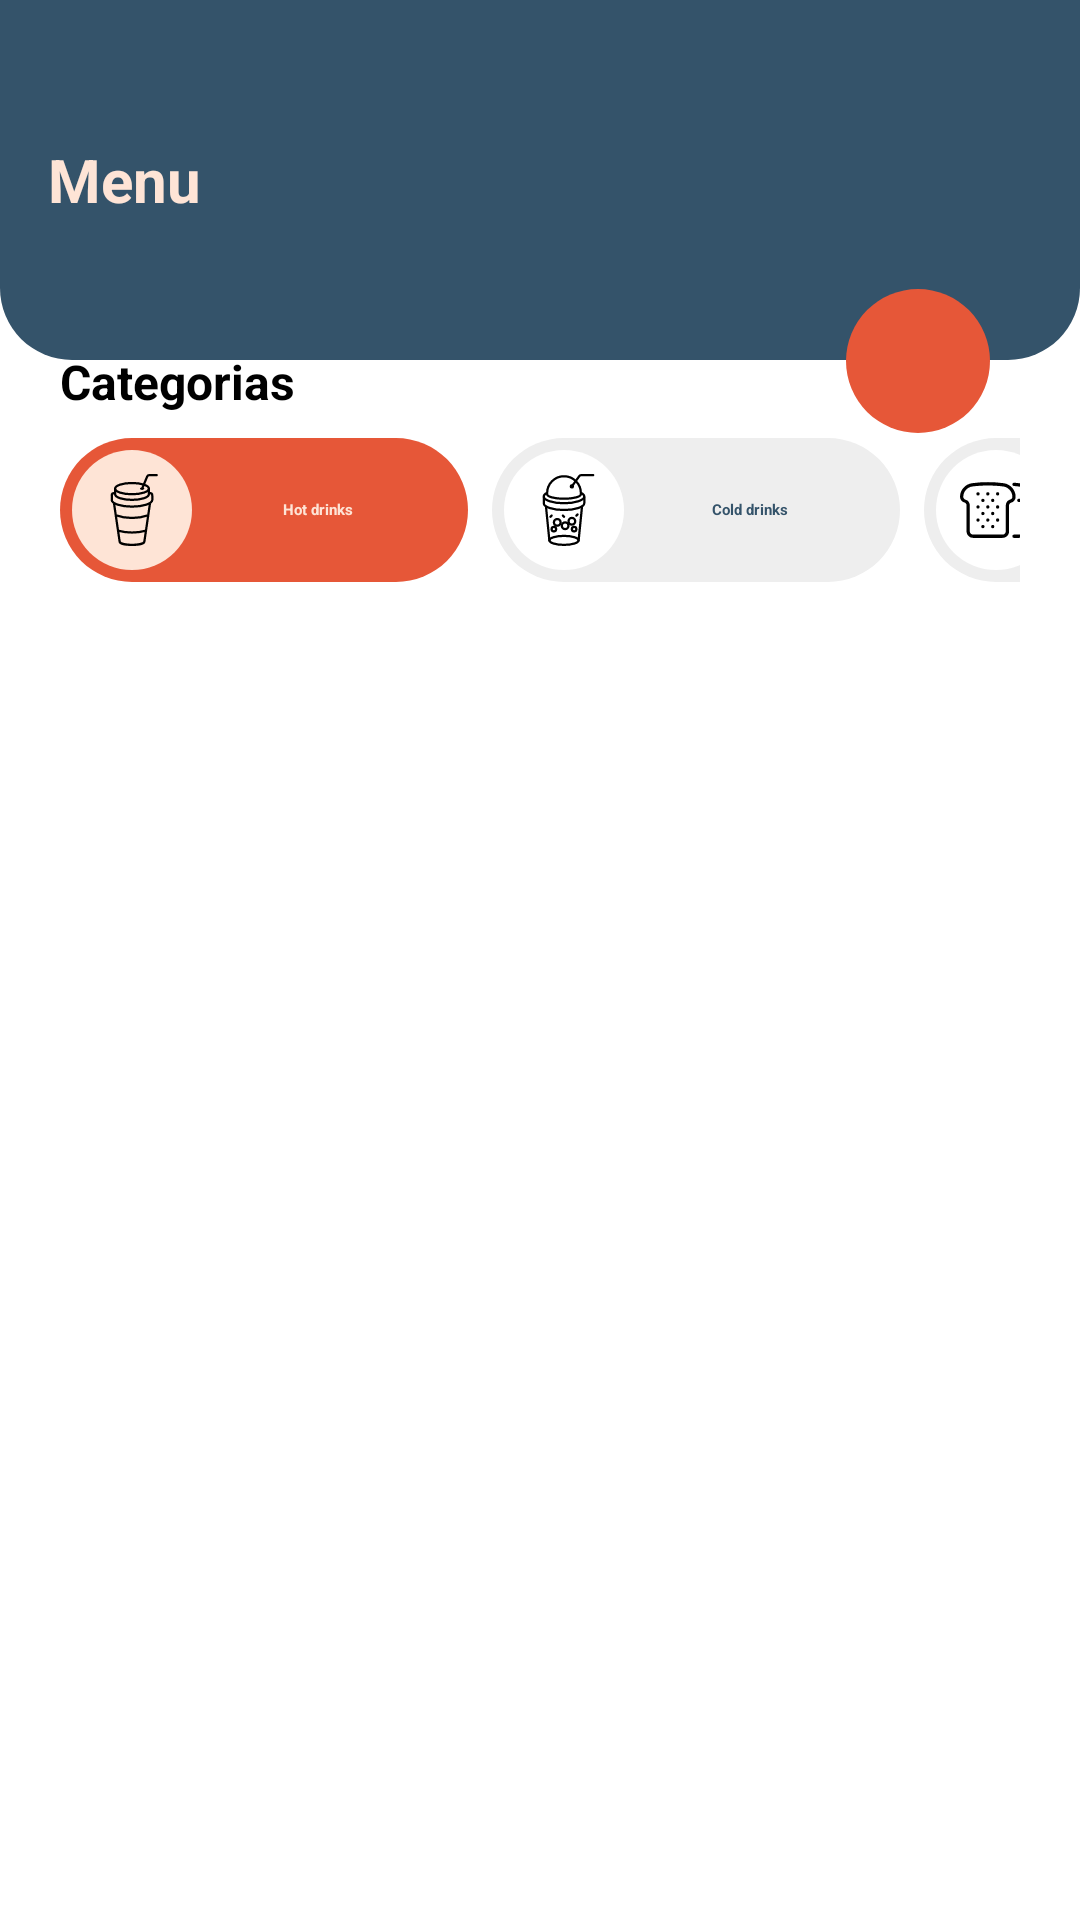

Here is an Android app screen rendered from its layout file. Give the layout XML and the strings, colors and styles it references.
<!-- AndroidManifest.xml: application theme Theme.ApkCavoshCafe -->
<!-- res/layout/fragment_menu.xml -->
<?xml version="1.0" encoding="utf-8"?>
<androidx.constraintlayout.widget.ConstraintLayout xmlns:android="http://schemas.android.com/apk/res/android"
    xmlns:app="http://schemas.android.com/apk/res-auto"
    xmlns:tools="http://schemas.android.com/tools"
    android:layout_width="match_parent"
    android:layout_height="match_parent"
    tools:context=".ui.Menu">


    <TextView
        android:id="@+id/tvHeader"
        android:layout_width="match_parent"
        android:layout_height="120dp"
        android:background="@drawable/sh_bg_header_police_blue"
        android:gravity="center|start"
        android:paddingHorizontal="16dp"
        android:text="Menu"
        android:textColor="@color/flesh"
        android:textSize="20sp"
        android:textStyle="bold"
        app:layout_constraintStart_toStartOf="parent"
        app:layout_constraintTop_toTopOf="parent" />


    <SearchView
        android:id="@+id/svBuscar"
        android:layout_width="match_parent"
        android:layout_height="wrap_content"
        android:layout_marginHorizontal="30dp"
        android:layout_marginTop="-24dp"
        android:background="@drawable/sh_bg_btn_bright_gray"
        app:layout_constraintEnd_toEndOf="parent"
        app:layout_constraintStart_toStartOf="parent"
        app:layout_constraintTop_toBottomOf="@id/tvHeader" />

    <ImageView
        android:id="@+id/ivBuscar"
        android:layout_width="48dp"
        android:layout_height="48dp"
        android:background="@drawable/sh_bg_circle_carmine_pink"
        android:clickable="true"
        android:contentDescription="@string/content_description"
        android:focusable="true"
        android:padding="12dp"
        android:src="@drawable/ic_search"
        app:layout_constraintEnd_toEndOf="@+id/svBuscar"
        app:layout_constraintTop_toTopOf="@id/svBuscar"
        app:tint="@color/white" />

    <TextView
        android:id="@+id/tvCategorias"
        android:layout_width="wrap_content"
        android:layout_height="wrap_content"
        android:layout_margin="20dp"
        android:text="Categorias"
        android:textSize="16sp"
        android:textStyle="bold"
        app:layout_constraintStart_toStartOf="parent"
        app:layout_constraintTop_toBottomOf="@id/svBuscar" />

    <HorizontalScrollView
        android:id="@+id/hsvCategorias"
        android:layout_width="match_parent"
        android:layout_height="wrap_content"
        android:scrollbars="none"
        android:layout_marginHorizontal="20dp"
        android:layout_marginTop="8dp"
        app:layout_constraintStart_toStartOf="parent"
        app:layout_constraintTop_toBottomOf="@id/tvCategorias">

        <androidx.constraintlayout.widget.ConstraintLayout
            android:layout_width="wrap_content"
            android:layout_height="wrap_content">

            <TextView
                android:id="@+id/tvHotDrinks"
                android:layout_width="136dp"
                android:layout_height="48dp"
                android:gravity="center"
                android:paddingStart="36dp"
                android:background="@drawable/sh_bg_btn_carmine_pink"
                android:clickable="true"
                android:focusable="true"
                android:text="Hot drinks"
                android:textColor="@color/flesh"
                android:textStyle="bold"
                app:layout_constraintTop_toTopOf="parent"
                app:layout_constraintStart_toStartOf="parent"/>

            <ImageView
                android:id="@+id/ivHotDrink"
                android:layout_width="40dp"
                android:layout_height="40dp"
                android:layout_margin="4dp"
                android:background="@drawable/sh_bg_btn_carmine_pink"
                android:backgroundTint="@color/flesh"
                android:clickable="true"
                android:focusable="true"
                android:contentDescription="@string/content_description"
                android:padding="8dp"
                android:src="@drawable/ic_hot_drink"
                app:layout_constraintTop_toTopOf="parent"
                app:layout_constraintStart_toStartOf="parent"
                app:tint="@color/carmine_pink" />

            <TextView
                android:id="@+id/tvColdDrinks"
                android:layout_width="136dp"
                android:layout_height="48dp"
                android:layout_marginStart="8dp"
                android:gravity="center"
                android:paddingStart="36dp"
                android:background="@drawable/sh_bg_btn_bright_gray"
                android:clickable="true"
                android:focusable="true"
                android:text="Cold drinks"
                android:textColor="@color/police_blue"
                android:textStyle="bold"
                app:layout_constraintTop_toTopOf="parent"
                app:layout_constraintStart_toEndOf="@id/tvHotDrinks"/>

            <ImageView
                android:id="@+id/ivColdDrink"
                android:layout_width="40dp"
                android:layout_height="40dp"
                android:layout_margin="4dp"
                android:background="@drawable/sh_bg_btn_carmine_pink"
                android:backgroundTint="@color/white"
                android:clickable="true"
                android:focusable="true"
                android:contentDescription="@string/content_description"
                android:padding="8dp"
                android:src="@drawable/ic_cold_drink"
                app:layout_constraintTop_toTopOf="parent"
                app:layout_constraintStart_toStartOf="@id/tvColdDrinks"
                app:tint="@color/police_blue" />

            <TextView
                android:id="@+id/tvBread"
                android:layout_width="136dp"
                android:layout_height="48dp"
                android:gravity="center"
                android:layout_marginStart="8dp"
                android:paddingStart="36dp"
                android:background="@drawable/sh_bg_btn_bright_gray"
                android:clickable="true"
                android:focusable="true"
                android:text="Sandwichs"
                android:textColor="@color/police_blue"
                android:textStyle="bold"
                app:layout_constraintTop_toTopOf="parent"
                app:layout_constraintStart_toEndOf="@id/tvColdDrinks"/>

            <ImageView
                android:id="@+id/ivBread"
                android:layout_width="40dp"
                android:layout_height="40dp"
                android:layout_margin="4dp"
                android:background="@drawable/sh_bg_btn_carmine_pink"
                android:backgroundTint="@color/white"
                android:clickable="true"
                android:focusable="true"
                android:contentDescription="@string/content_description"
                android:padding="8dp"
                android:src="@drawable/ic_bread"
                app:layout_constraintTop_toTopOf="parent"
                app:layout_constraintStart_toStartOf="@id/tvBread"
                app:tint="@color/police_blue" />

        </androidx.constraintlayout.widget.ConstraintLayout>
    </HorizontalScrollView>


    <androidx.recyclerview.widget.RecyclerView
        android:id="@+id/rvNovedades"
        android:layout_width="match_parent"
        android:layout_height="wrap_content"
        android:layout_marginHorizontal="20dp"
        android:layout_marginTop="8dp"
        app:layout_constraintStart_toStartOf="parent"
        app:layout_constraintTop_toBottomOf="@id/hsvCategorias" />


</androidx.constraintlayout.widget.ConstraintLayout>
<!-- resources referenced by this layout -->
<resources>
  <color name="carmine_pink">#E65738</color>
  <color name="flesh">#FEE4D6</color>
  <color name="police_blue">#34536A</color>
  <color name="white">#FFFFFFFF</color>
  <!-- drawable ic_bread: vector/xml drawable (drawable, 3811 chars, omitted) -->
  <!-- drawable ic_cold_drink: vector/xml drawable (drawable, 3012 chars, omitted) -->
  <!-- drawable ic_hot_drink (drawable) -->
  <vector xmlns:android="http://schemas.android.com/apk/res/android" android:height="24dp" android:viewportHeight="64" android:viewportWidth="64" android:width="24dp">
        
      <path android:fillColor="#00000000" android:pathData="M17,13a15,5 0,1 0,30 0a15,5 0,1 0,-30 0z" android:strokeColor="#000000" android:strokeWidth="2"/>
        
      <path android:fillColor="#00000000" android:pathData="M47,13v5c0,2.76 -6.72,5 -15,5s-15,-2.24 -15,-5V13" android:strokeColor="#000000" android:strokeWidth="2"/>
        
      <path android:fillColor="#00000000" android:pathData="M17,17H16a2,2 0,0 0,-2 2v4c0,3.31 8.06,6 18,6s18,-2.69 18,-6V19a2,2 0,0 0,-2 -2H47" android:strokeColor="#000000" android:strokeWidth="2"/>
        
      <path android:fillColor="#00000000" android:pathData="M18,36.77A39,39 0,0 0,32 39a39,39 0,0 0,14 -2.23" android:strokeColor="#000000" android:strokeWidth="2"/>
        
      <path android:fillColor="#00000000" android:pathData="M20,50.47A43.36,43.36 0,0 0,32 52a43.36,43.36 0,0 0,12 -1.53" android:strokeColor="#000000" android:strokeWidth="2"/>
        
      <path android:fillColor="#00000000" android:pathData="M16,26l5,34c0,1.66 4.92,3 11,3s11,-1.34 11,-3l5,-34" android:strokeColor="#000000" android:strokeWidth="2"/>
        
      <path android:fillColor="#FF000000" android:pathData="M39,13a2,1 0,1 0,4 0a2,1 0,1 0,-4 0z"/>
        
      <path android:fillColor="#00000000" android:pathData="M41,13 L45.49,2.23A2,2 0,0 1,47.33 1H54" android:strokeColor="#000000" android:strokeLineCap="round" android:strokeWidth="2"/>
      
  </vector>
  <!-- drawable sh_bg_btn_bright_gray (drawable) -->
  <?xml version="1.0" encoding="utf-8"?>
  <shape xmlns:android="http://schemas.android.com/apk/res/android">
  <corners android:radius="48dp" />
      <solid android:color="@color/bright_gray"/>
  </shape>
  <!-- drawable sh_bg_btn_carmine_pink (drawable) -->
  <?xml version="1.0" encoding="utf-8"?>
  <shape xmlns:android="http://schemas.android.com/apk/res/android">
  <corners android:radius="48dp" />
      <solid android:color="@color/carmine_pink"/>
  </shape>
  <!-- drawable sh_bg_circle_carmine_pink (drawable) -->
  <?xml version="1.0" encoding="utf-8"?>
  <shape xmlns:android="http://schemas.android.com/apk/res/android">
  <corners android:radius="360dp" />
      <solid android:color="@color/carmine_pink"/>
  </shape>
  <!-- drawable sh_bg_header_police_blue (drawable) -->
  <?xml version="1.0" encoding="utf-8"?>
  <shape xmlns:android="http://schemas.android.com/apk/res/android">
  <corners android:bottomLeftRadius="24dp"
      android:bottomRightRadius="24dp"/>
      <solid android:color="@color/police_blue"/>
  </shape>
  <string name="content_description">contentDescription</string>
  <style name="Theme.ApkCavoshCafe" parent="Theme.MaterialComponents.DayNight.DarkActionBar">
          
          <item name="colorPrimary">@color/purple_200</item>
          <item name="colorPrimaryVariant">@color/purple_700</item>
          <item name="colorOnPrimary">@color/black</item>
          
          <item name="colorSecondary">@color/teal_200</item>
          <item name="colorSecondaryVariant">@color/teal_200</item>
          <item name="colorOnSecondary">@color/black</item>
          
          <item name="android:statusBarColor">?attr/colorPrimaryVariant</item>
          
      </style>
  <color name="bright_gray">#EEEEEE</color>
  <color name="purple_200">#FFBB86FC</color>
  <color name="purple_700">#FF3700B3</color>
  <color name="black">#FF000000</color>
  <color name="teal_200">#FF03DAC5</color>
</resources>
